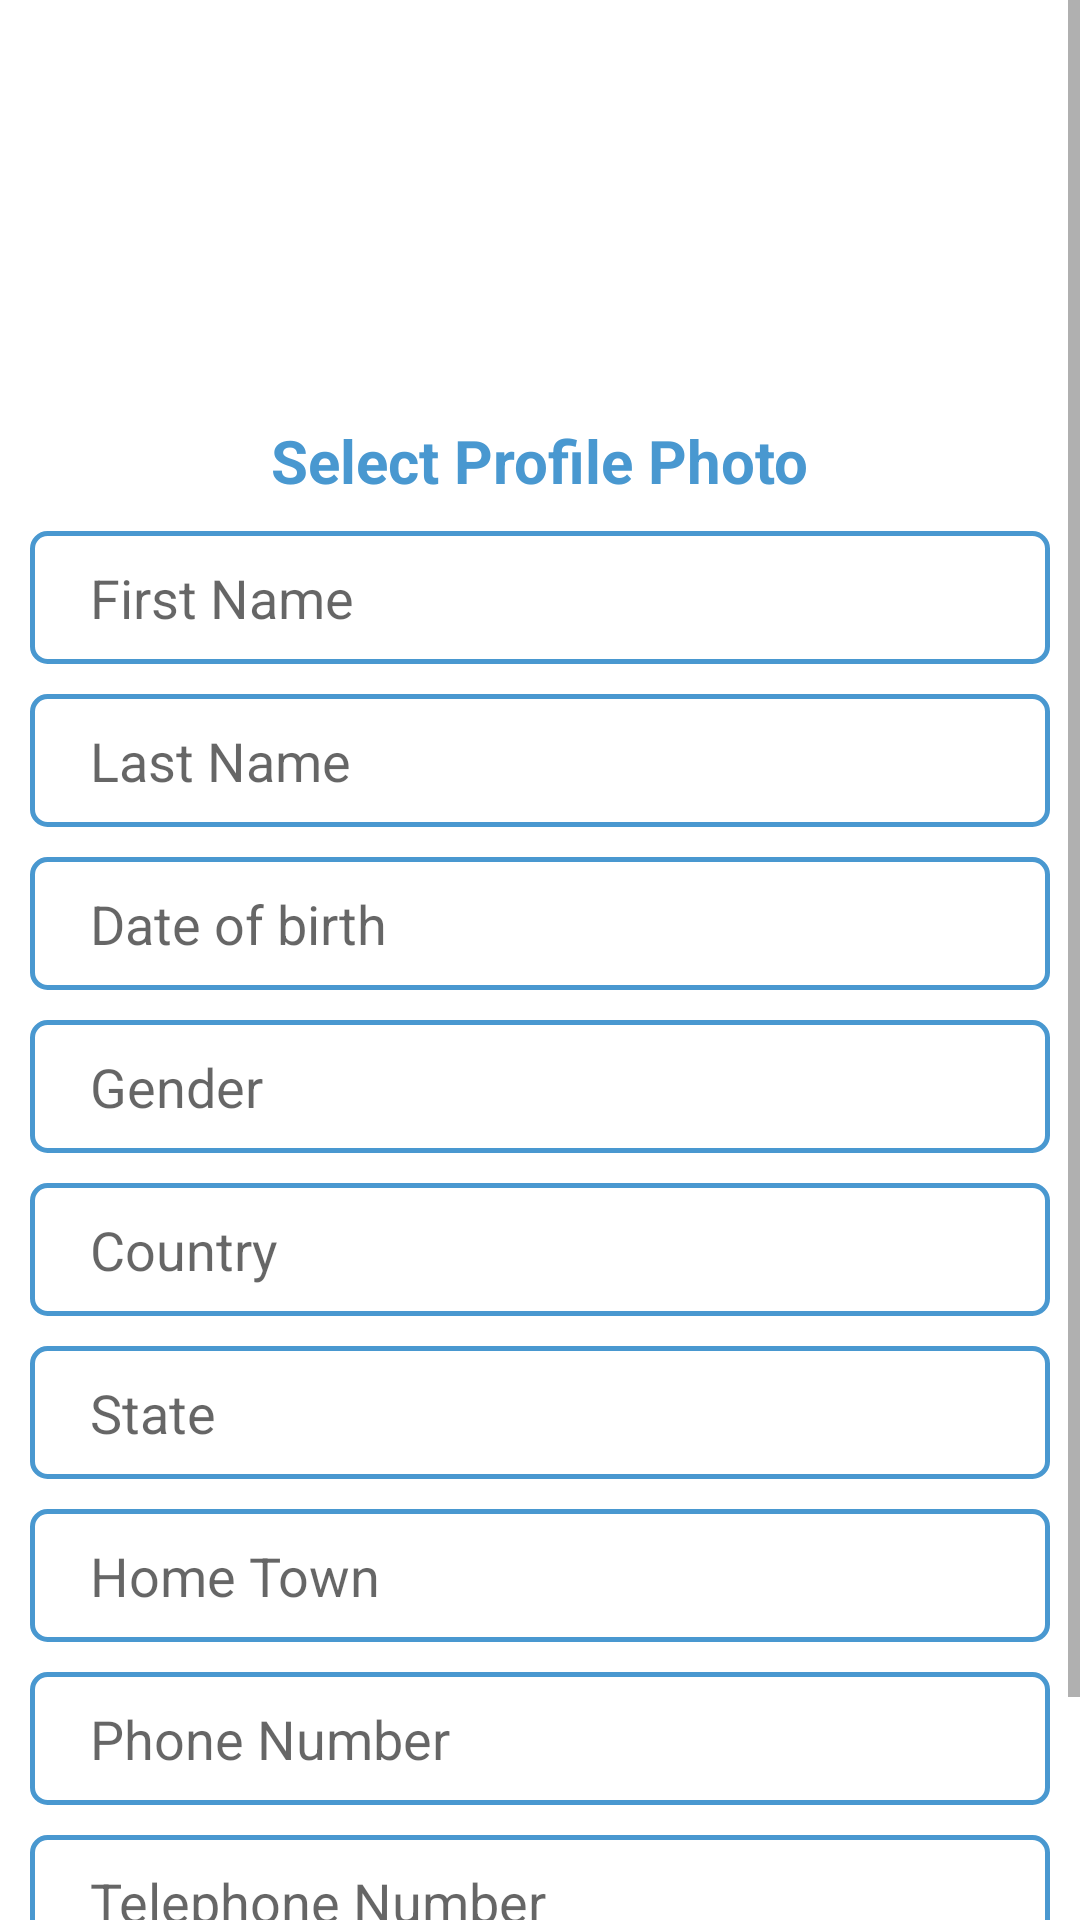

Layout XML and referenced resources for this Android screen:
<!-- AndroidManifest.xml: application theme Theme.UserEnrollmentApp -->
<!-- res/layout/fragment_add_user.xml -->
<?xml version="1.0" encoding="utf-8"?>
<layout xmlns:android="http://schemas.android.com/apk/res/android"
    xmlns:tools="http://schemas.android.com/tools">

    <data>

    </data>

    <FrameLayout
        android:id="@+id/scrollView"
        android:layout_width="match_parent"
        android:layout_height="match_parent"
        tools:context=".AddUserFragment">

        <ScrollView
            android:layout_width="match_parent"
            android:layout_height="wrap_content"
            android:layout_gravity="center">

            <LinearLayout
                android:layout_width="match_parent"
                android:layout_height="wrap_content"
                android:orientation="vertical"
                android:padding="10dp">

                <ImageView
                    android:id="@+id/profileImage"
                    android:layout_width="100dp"
                    android:layout_height="100dp"
                    android:layout_gravity="center"
                    android:layout_marginTop="20dp"
                    android:src="@mipmap/ic_sample_image" />

                <TextView
                    android:layout_width="wrap_content"
                    android:layout_height="wrap_content"
                    android:layout_gravity="center"
                    android:layout_marginTop="10dp"
                    android:text="Select Profile Photo"
                    android:textColor="@color/primary_color"
                    android:textSize="20sp"
                    android:textStyle="bold" />

                <EditText
                    android:id="@+id/firstName"
                    android:layout_width="match_parent"
                    android:layout_height="wrap_content"
                    android:layout_marginTop="10dp"
                    android:background="@drawable/outlined_blue"

                    android:digits="abcdefghijklmnopqrstuvwxyzABCDEFGHIJKLMNOPQRSTUVWXYZ"
                    android:hint="First Name"
                    android:inputType="textPersonName|textCapSentences"
                    android:paddingLeft="20dp"
                    android:paddingTop="10dp"
                    android:paddingBottom="10dp"
                    android:textSize="18sp" />

                <EditText
                    android:id="@+id/lastName"
                    android:layout_width="match_parent"
                    android:layout_height="wrap_content"
                    android:layout_marginTop="10dp"
                    android:background="@drawable/outlined_blue"
                    android:digits="abcdefghijklmnopqrstuvwxyzABCDEFGHIJKLMNOPQRSTUVWXYZ"
                    android:hint="Last Name"
                    android:inputType="textAutoCorrect|textPersonName|textCapSentences"
                    android:paddingLeft="20dp"
                    android:paddingTop="10dp"
                    android:paddingBottom="10dp"
                    android:textSize="18sp" />

                <EditText
                    android:id="@+id/dateOfBirth"
                    android:layout_width="match_parent"
                    android:layout_height="wrap_content"
                    android:layout_marginTop="10dp"
                    android:background="@drawable/outlined_blue"
                    android:focusable="false"
                    android:hint="Date of birth"
                    android:paddingLeft="20dp"
                    android:paddingTop="10dp"
                    android:paddingBottom="10dp"
                    android:textSize="18sp" />

                <AutoCompleteTextView
                    android:id="@+id/gender"
                    android:layout_width="match_parent"
                    android:layout_height="wrap_content"
                    android:layout_marginTop="10dp"
                    android:background="@drawable/outlined_blue"
                    android:digits="abcdefghijklmnopqrstuvwxyzABCDEFGHIJKLMNOPQRSTUVWXYZ"
                    android:hint="Gender"
                    android:inputType="textCapSentences"
                    android:paddingLeft="20dp"
                    android:paddingTop="10dp"
                    android:paddingBottom="10dp"
                    android:textSize="18sp" />

                <EditText
                    android:id="@+id/country"
                    android:layout_width="match_parent"
                    android:layout_height="wrap_content"
                    android:layout_marginTop="10dp"
                    android:background="@drawable/outlined_blue"
                    android:hint="Country"
                    android:digits="abcdefghijklmnopqrstuvwxyzABCDEFGHIJKLMNOPQRSTUVWXYZ "
                    android:inputType="textCapSentences"
                    android:paddingLeft="20dp"
                    android:paddingTop="10dp"
                    android:paddingBottom="10dp"
                    android:textSize="18sp" />

                <EditText
                    android:id="@+id/state"
                    android:layout_width="match_parent"
                    android:layout_height="wrap_content"
                    android:layout_marginTop="10dp"
                    android:background="@drawable/outlined_blue"
                    android:hint="State"
                    android:digits="abcdefghijklmnopqrstuvwxyzABCDEFGHIJKLMNOPQRSTUVWXYZ "
                    android:inputType="textCapSentences"
                    android:paddingLeft="20dp"
                    android:paddingTop="10dp"
                    android:paddingBottom="10dp"
                    android:textSize="18sp" />

                <EditText
                    android:id="@+id/homeTown"
                    android:layout_width="match_parent"
                    android:layout_height="wrap_content"
                    android:layout_marginTop="10dp"
                    android:background="@drawable/outlined_blue"
                    android:hint="Home Town"
                    android:digits="abcdefghijklmnopqrstuvwxyzABCDEFGHIJKLMNOPQRSTUVWXYZ "
                    android:inputType="textCapSentences"
                    android:paddingLeft="20dp"
                    android:paddingTop="10dp"
                    android:paddingBottom="10dp"
                    android:textSize="18sp" />

                <EditText
                    android:id="@+id/phoneNumber"
                    android:layout_width="match_parent"
                    android:layout_height="wrap_content"
                    android:layout_marginTop="10dp"
                    android:background="@drawable/outlined_blue"
                    android:hint="Phone Number"
                    android:inputType="number"
                    android:maxLength="10"
                    android:paddingLeft="20dp"
                    android:paddingTop="10dp"
                    android:paddingBottom="10dp"
                    android:textSize="18sp" />

                <EditText
                    android:id="@+id/telephoneNumber"
                    android:layout_width="match_parent"
                    android:layout_height="wrap_content"
                    android:layout_marginTop="10dp"
                    android:background="@drawable/outlined_blue"
                    android:hint="Telephone Number"
                    android:inputType="number|phone"
                    android:maxLength="10"
                    android:paddingLeft="20dp"
                    android:paddingTop="10dp"
                    android:paddingBottom="10dp"
                    android:textSize="18sp" />

                <Button
                    android:id="@+id/addUserBtn"
                    android:layout_width="match_parent"
                    android:layout_height="wrap_content"
                    android:layout_gravity="center"
                    android:layout_marginTop="10dp"
                    android:background="@drawable/button_solid_blue"
                    android:text="Add User" />
            </LinearLayout>
        </ScrollView>

    </FrameLayout>
</layout>
<!-- resources referenced by this layout -->
<resources>
  <color name="primary_color">#4998d0</color>
  <!-- drawable button_solid_blue (drawable-v24) -->
  <?xml version="1.0" encoding="utf-8"?>
  <shape android:shape="rectangle"
      xmlns:android="http://schemas.android.com/apk/res/android">
      <solid android:color="@color/primary_color_dark"/>
      <corners android:radius="10dp"/>
  </shape>
  <!-- drawable outlined_blue (drawable-v24) -->
  <?xml version="1.0" encoding="utf-8"?>
  <shape android:shape="rectangle"
      xmlns:android="http://schemas.android.com/apk/res/android">
      <solid android:color="@color/white"/>
      <stroke android:color="@color/primary_color"
              android:width="1.5dp"/>
      <corners android:radius="5dp"/>
  </shape>
  <!-- mipmap ic_sample_image (mipmap-anydpi-v26) -->
  <?xml version="1.0" encoding="utf-8"?>
  <adaptive-icon xmlns:android="http://schemas.android.com/apk/res/android">
      <background android:drawable="@color/ic_sample_image_background"/>
      <foreground android:drawable="@drawable/ic_sample_image_foreground"/>
  </adaptive-icon>
  <style name="Theme.UserEnrollmentApp" parent="Theme.MaterialComponents.DayNight.DarkActionBar">
          
          <item name="colorPrimary">@color/purple_500</item>
          <item name="colorPrimaryVariant">@color/purple_700</item>
          <item name="colorOnPrimary">@color/white</item>
          
          <item name="colorSecondary">@color/teal_200</item>
          <item name="colorSecondaryVariant">@color/teal_700</item>
          <item name="colorOnSecondary">@color/black</item>
          
          <item name="android:statusBarColor" tools:targetApi="l">?attr/colorPrimaryVariant</item>
          
      </style>
  <color name="primary_color_dark">#0072bc</color>
  <color name="white">#FFFFFFFF</color>
  <color name="ic_sample_image_background">#D6D8D7</color>
  <!-- drawable ic_sample_image_foreground (drawable) -->
  <vector xmlns:android="http://schemas.android.com/apk/res/android"
      android:width="108dp"
      android:height="108dp"
      android:viewportWidth="108"
      android:viewportHeight="108"
      android:tint="#0072BC">
    <group android:scaleX="2.2968"
        android:scaleY="2.2968"
        android:translateX="26.4384"
        android:translateY="26.4384">
      <path
          android:fillColor="@android:color/white"
          android:pathData="M21,19V5c0,-1.1 -0.9,-2 -2,-2H5c-1.1,0 -2,0.9 -2,2v14c0,1.1 0.9,2 2,2h14c1.1,0 2,-0.9 2,-2zM8.5,13.5l2.5,3.01L14.5,12l4.5,6H5l3.5,-4.5z"/>
    </group>
  </vector>
  <color name="purple_500">#FF6200EE</color>
  <color name="purple_700">#FF3700B3</color>
  <color name="teal_200">#FF03DAC5</color>
  <color name="teal_700">#FF018786</color>
  <color name="black">#FF000000</color>
</resources>
